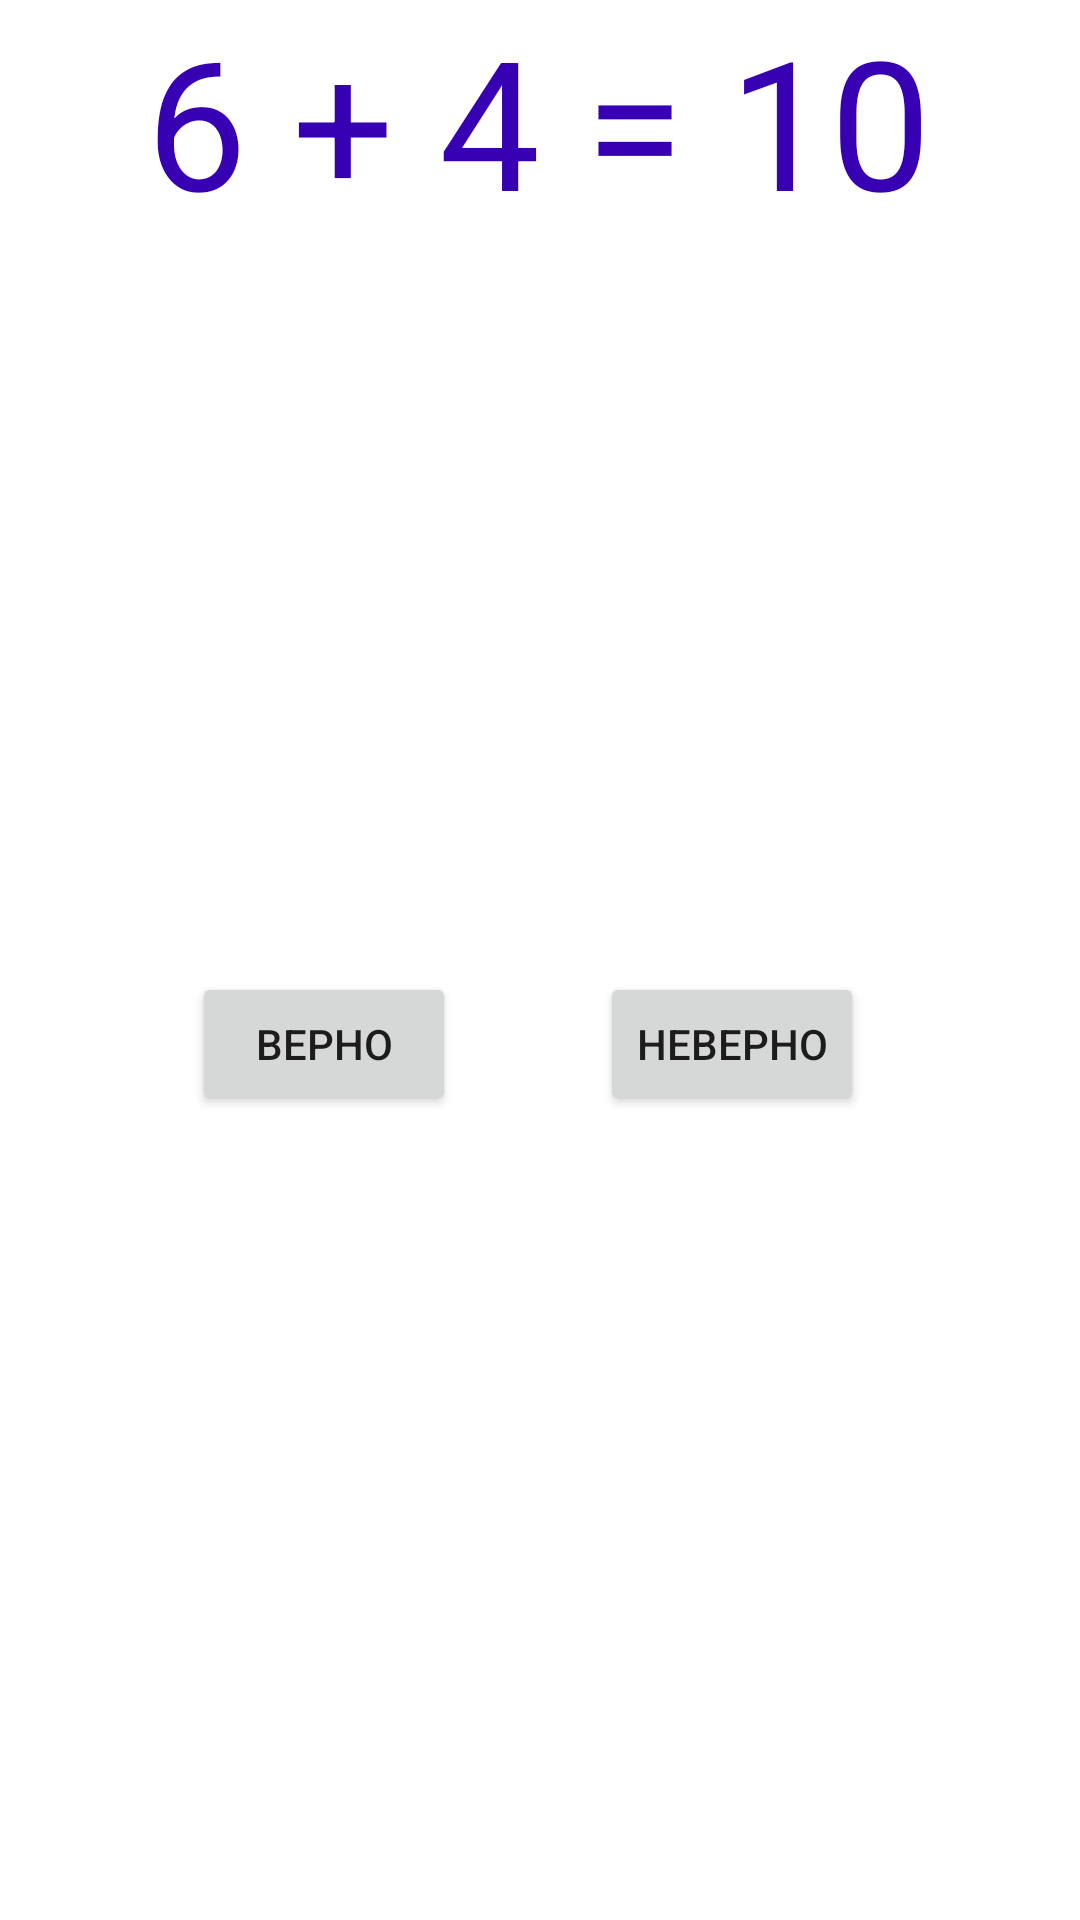

Here is an Android app screen rendered from its layout file. Give the layout XML and the strings, colors and styles it references.
<!-- AndroidManifest.xml: application theme Theme.BrainTraining -->
<!-- res/layout/activity_main.xml -->
<?xml version="1.0" encoding="utf-8"?>
<androidx.constraintlayout.widget.ConstraintLayout xmlns:android="http://schemas.android.com/apk/res/android"
    xmlns:app="http://schemas.android.com/apk/res-auto"
    xmlns:tools="http://schemas.android.com/tools"
    android:layout_width="match_parent"
    android:layout_height="match_parent"
    tools:context=".MainActivity">

    <TextView
        android:id="@+id/tvMain"
        android:layout_width="wrap_content"
        android:layout_height="wrap_content"
        android:text="6 + 4 = 10"
        android:textColor="@color/purple_700"
        android:textSize="60sp"
        app:layout_constraintEnd_toEndOf="parent"
        app:layout_constraintHorizontal_bias="0.496"
        app:layout_constraintStart_toStartOf="parent"
        tools:layout_editor_absoluteY="202dp" />

    <Button
        android:id="@+id/button3"
        android:layout_width="wrap_content"
        android:layout_height="wrap_content"
        android:layout_marginStart="64dp"
        android:layout_marginLeft="64dp"
        android:layout_marginTop="244dp"
        android:onClick="onClickTrue"
        android:text="@string/btn_true"
        app:layout_constraintStart_toStartOf="parent"
        app:layout_constraintTop_toBottomOf="@+id/tvMain" />

    <Button
        android:id="@+id/button4"
        android:layout_width="wrap_content"
        android:layout_height="wrap_content"
        android:layout_marginEnd="72dp"
        android:layout_marginRight="72dp"
        android:onClick="onClickFalse"
        android:text="@string/btn_false"
        app:layout_constraintEnd_toEndOf="parent"
        app:layout_constraintHorizontal_bias="1.0"
        app:layout_constraintStart_toEndOf="@+id/button3"
        app:layout_constraintTop_toTopOf="@+id/button3" />

    <ImageView
        android:id="@+id/imAnimal"
        android:layout_width="wrap_content"
        android:layout_height="wrap_content"
        android:layout_marginTop="88dp"
        app:layout_constraintBottom_toTopOf="@+id/button3"
        app:layout_constraintEnd_toEndOf="parent"
        app:layout_constraintHorizontal_bias="0.498"
        app:layout_constraintStart_toStartOf="parent"
        app:layout_constraintTop_toBottomOf="@+id/tvMain"
        app:layout_constraintVertical_bias="0.035"
        tools:srcCompat="@tools:sample/avatars" />

    <ProgressBar
        android:id="@+id/progressBar"
        style="@android:style/Widget.ProgressBar.Horizontal"
        android:progressDrawable="@drawable/progress_drawable_blue"
        android:layout_width="376dp"
        android:layout_height="26dp"
        android:layout_marginTop="72dp"
        app:layout_constraintEnd_toEndOf="parent"
        app:layout_constraintHorizontal_bias="0.457"
        app:layout_constraintStart_toStartOf="parent"
        app:layout_constraintTop_toTopOf="parent" />

</androidx.constraintlayout.widget.ConstraintLayout>
<!-- resources referenced by this layout -->
<resources>
  <!-- drawable progress_drawable_blue (drawable) -->
  <?xml version="1.0" encoding="utf-8"?>
  <layer-list xmlns:android="http://schemas.android.com/apk/res/android">
      <item android:id="@android:id/background">
          <shape>
              <solid
                  android:color="@color/white" />
          </shape>
      </item>
  
      <item
          android:id="@android:id/progress">
          <clip>
              <shape>
                  <solid
                      android:color="@color/purple_700" />
              </shape>
          </clip>
      </item>
  
  </layer-list>
  <string name="btn_false">Неверно</string>
  <string name="btn_true">Верно</string>
  <style name="Theme.BrainTraining" parent="Theme.MaterialComponents.DayNight.DarkActionBar">
          
          <item name="colorPrimary">@color/purple_500</item>
          <item name="colorPrimaryVariant">@color/purple_700</item>
          <item name="colorOnPrimary">@color/white</item>
          
          <item name="colorSecondary">@color/teal_200</item>
          <item name="colorSecondaryVariant">@color/teal_700</item>
          <item name="colorOnSecondary">@color/black</item>
          
          <item name="android:statusBarColor" tools:targetApi="l">?attr/colorPrimaryVariant</item>
          
  
      </style>
  <!-- not gathered from this repository: default colours our renderer supplied (Android Studio template values) -->
  <color name="purple_500">#FF6200EE</color>
  <color name="purple_700">#FF3700B3</color>
  <color name="teal_200">#FF03DAC5</color>
  <color name="teal_700">#FF018786</color>
  <color name="black">#FF000000</color>
  <color name="white">#FFFFFFFF</color>
</resources>
